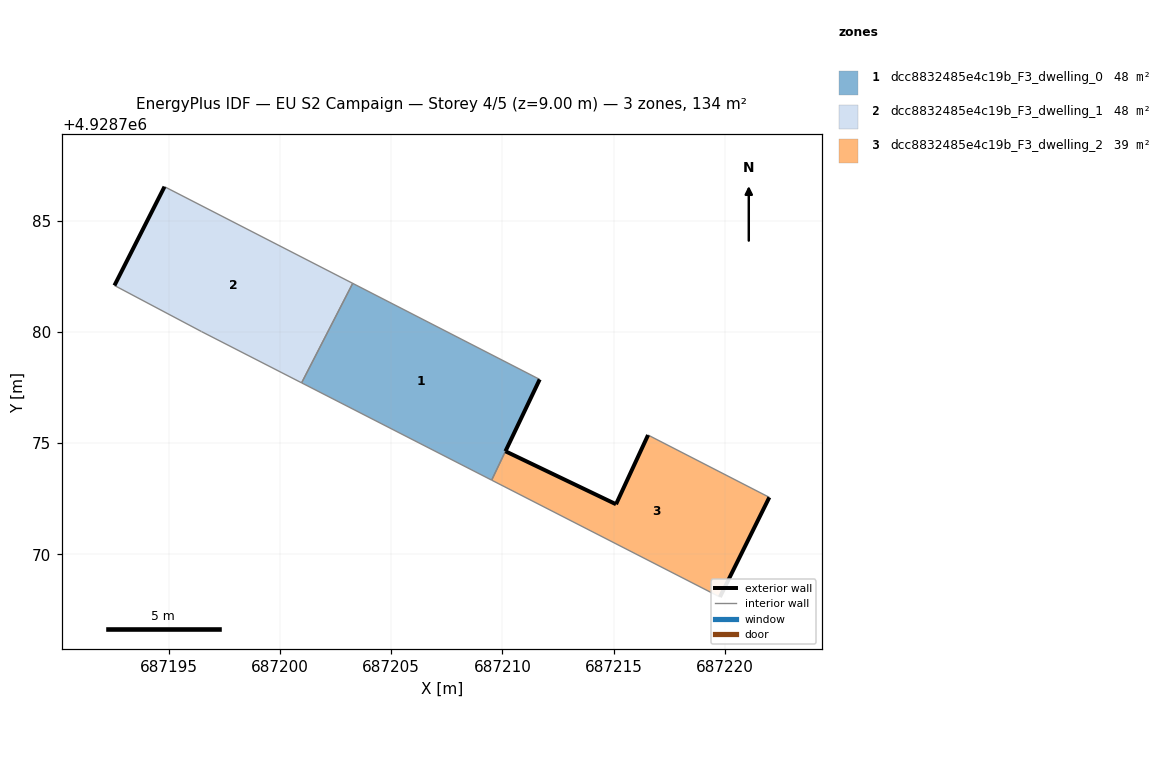
=== STOREY PLAN SPEC (per zone: floor XY polygon, exterior-wall plan segments, windows/doors) ===
zone 1: dcc8832485e4c19b_F3_dwelling_0  (47.8 m²)
  floor: (687209.51, 4928773.33) (687211.67, 4928777.86) (687203.27, 4928782.18) (687200.97, 4928777.71)
  exterior wall: (687211.67, 4928777.86) – (687210.13, 4928774.63)  [3.6 m]
  interior walls: 4
zone 2: dcc8832485e4c19b_F3_dwelling_1  (47.6 m²)
  floor: (687200.97, 4928777.71) (687203.27, 4928782.18) (687194.81, 4928786.52) (687192.56, 4928782.08) (687196.47, 4928780.01)
  exterior wall: (687192.56, 4928782.08) – (687194.81, 4928786.52)  [5.0 m]
  interior walls: 4
zone 3: dcc8832485e4c19b_F3_dwelling_2  (38.6 m²)
  floor: (687219.77, 4928768.08) (687221.99, 4928772.56) (687216.54, 4928775.36) (687215.10, 4928772.25) (687210.14, 4928774.63) (687209.85, 4928774.02) (687209.52, 4928773.33)
  exterior wall: (687221.99, 4928772.56) – (687219.77, 4928768.08)  [5.0 m]
  exterior wall: (687210.14, 4928774.63) – (687210.13, 4928774.63)  [0.0 m]
  exterior wall: (687210.14, 4928774.63) – (687215.10, 4928772.25)  [5.5 m]
  exterior wall: (687215.10, 4928772.25) – (687216.54, 4928775.36)  [3.4 m]
  interior walls: 4

=== DERIVED (storey summary) ===
Building: EU S2 Campaign
Storey: 4 of 5  (floor level z = 9.00 m)
Storey gross floor area: 134.1 m²
Zones on this storey: 3
  - dcc8832485e4c19b_F3_dwelling_0: floor 47.8 m²; exterior wall 3.6 m (10.7 m²); WWR 0.0%
  - dcc8832485e4c19b_F3_dwelling_1: floor 47.6 m²; exterior wall 5.0 m (14.9 m²); WWR 0.0%
  - dcc8832485e4c19b_F3_dwelling_2: floor 38.6 m²; exterior wall 13.9 m (41.8 m²); WWR 0.0%
Zone adjacency (shared interzone walls):
  - dcc8832485e4c19b_F3_dwelling_0 ↔ dcc8832485e4c19b_F3_dwelling_1
  - dcc8832485e4c19b_F3_dwelling_0 ↔ dcc8832485e4c19b_F3_dwelling_2